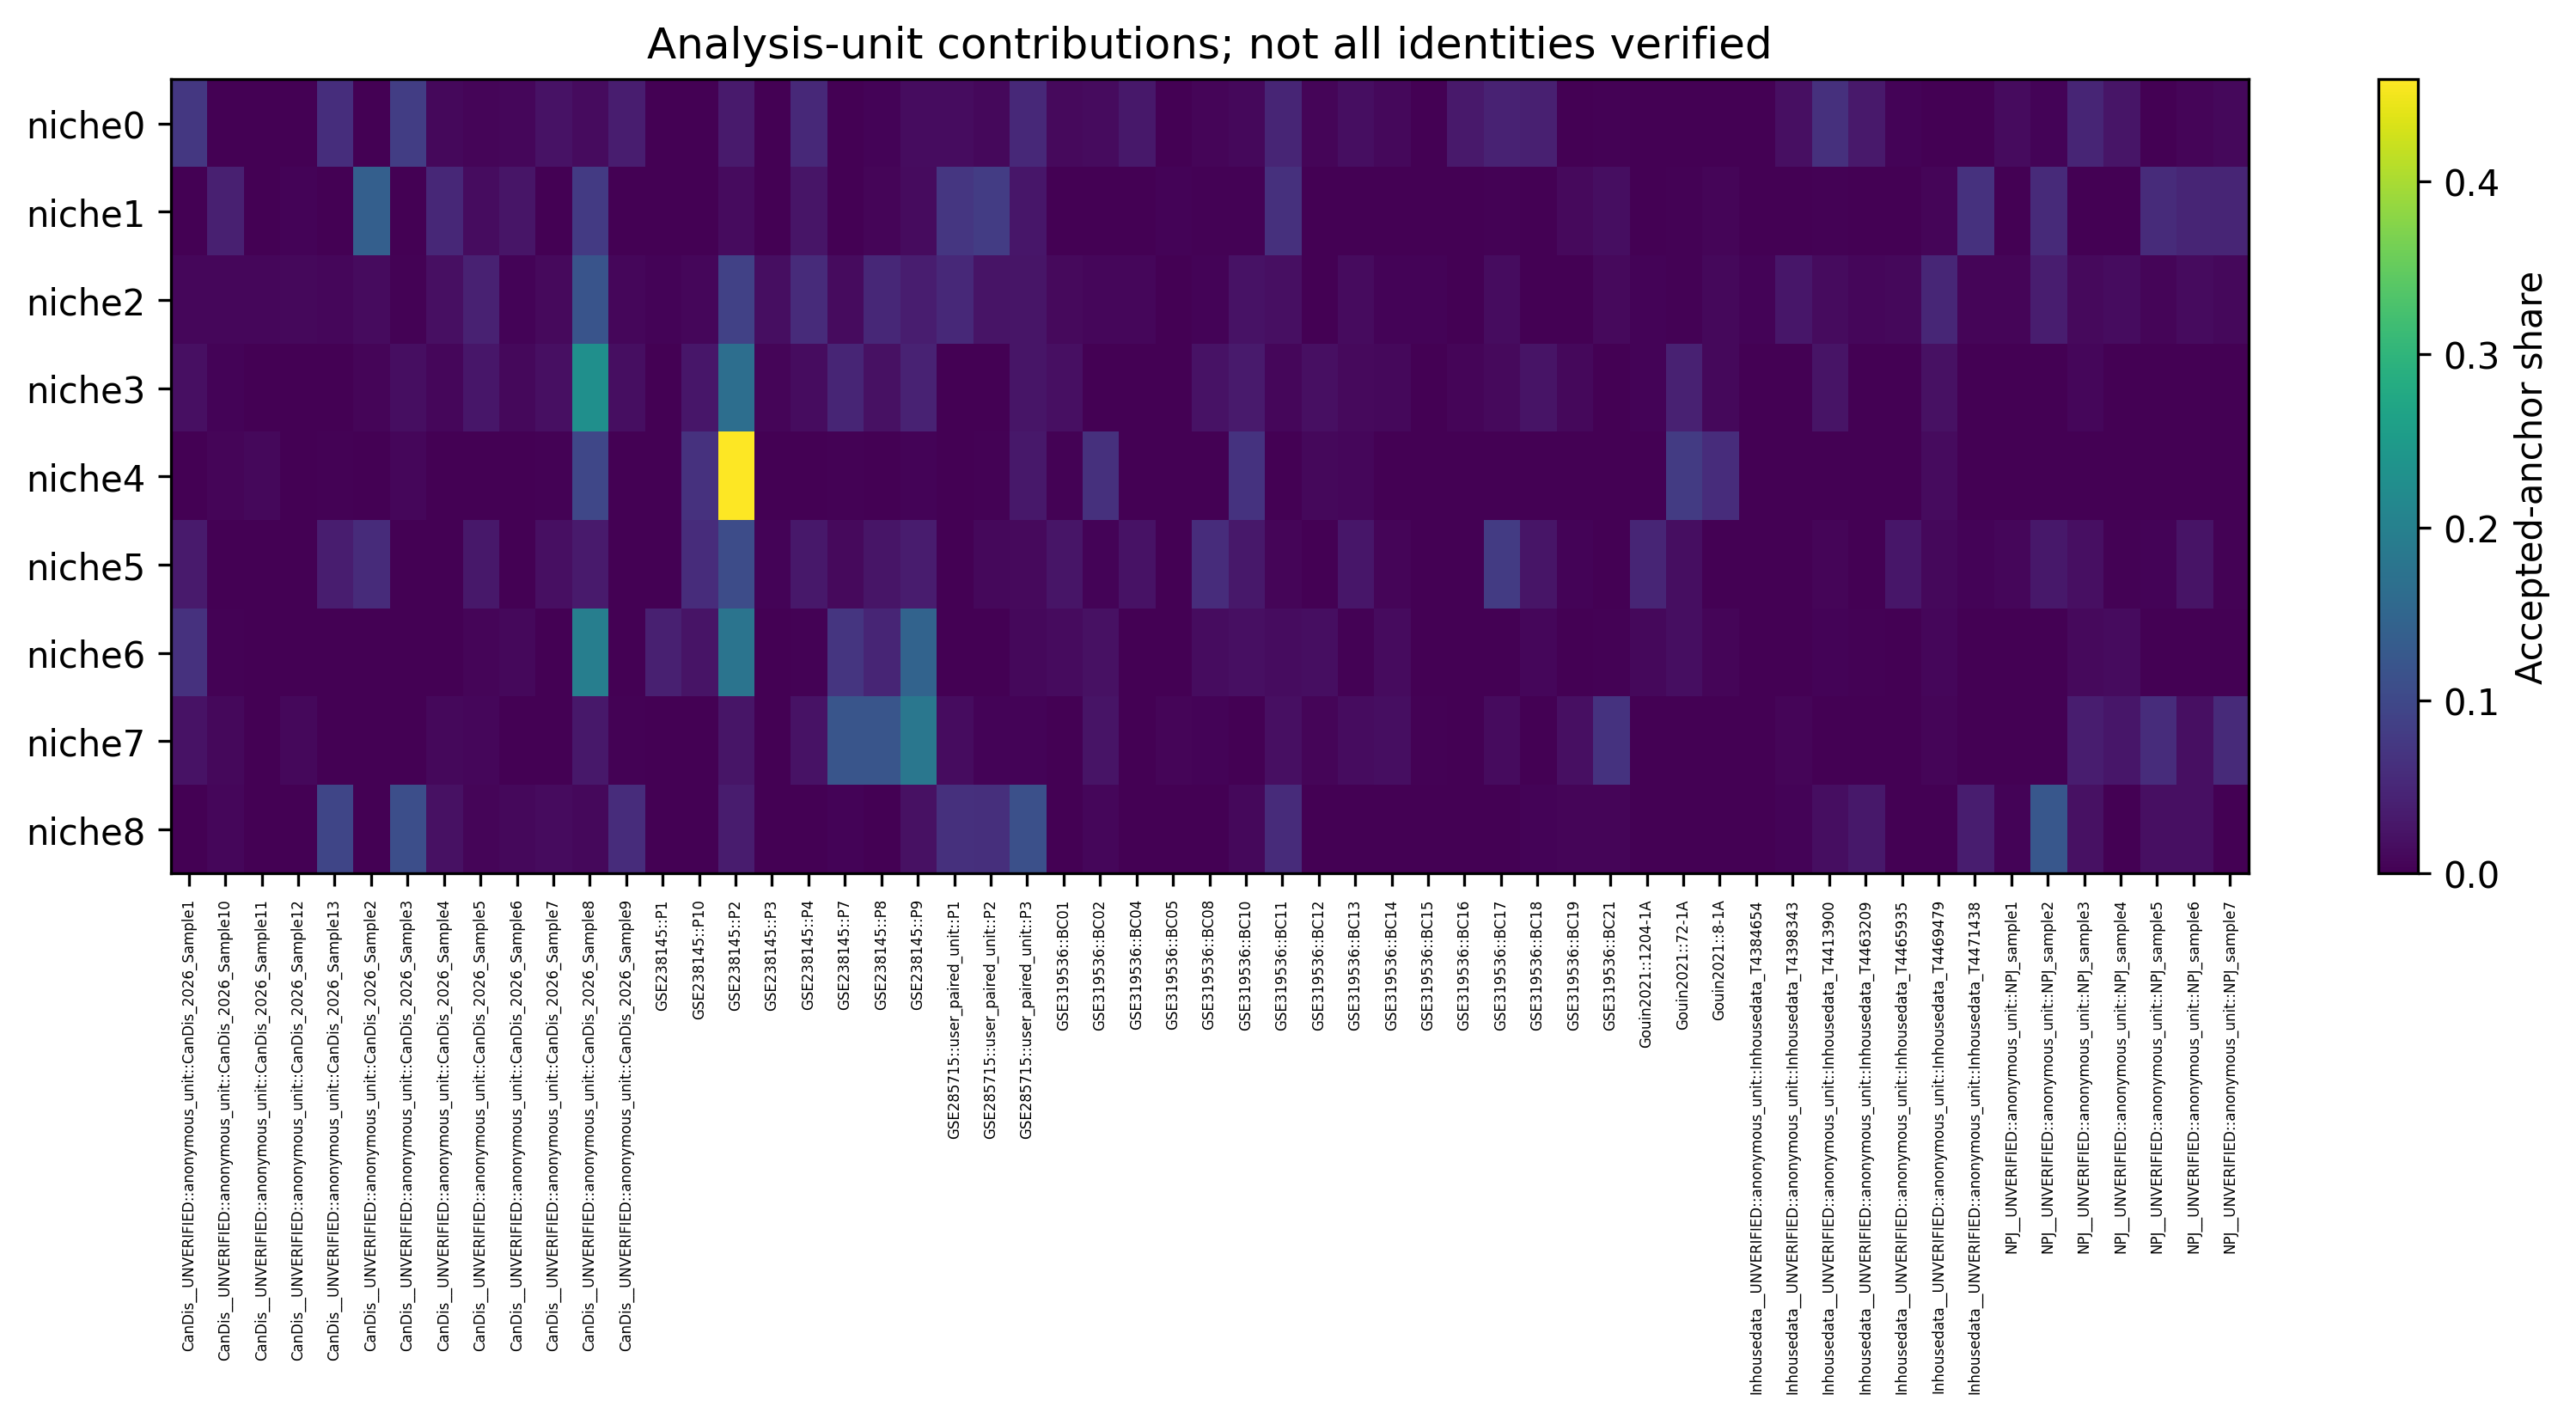

Source data for this figure (header and first rows):
niche	analysis_unit_uid	n_accepted
0	CanDis__UNVERIFIED::anonymous_unit::CanD…	3237
0	CanDis__UNVERIFIED::anonymous_unit::CanD…	25
0	CanDis__UNVERIFIED::anonymous_unit::CanD…	0
0	CanDis__UNVERIFIED::anonymous_unit::CanD…	0
0	CanDis__UNVERIFIED::anonymous_unit::CanD…	2640
0	CanDis__UNVERIFIED::anonymous_unit::CanD…	76
0	CanDis__UNVERIFIED::anonymous_unit::CanD…	3650
0	CanDis__UNVERIFIED::anonymous_unit::CanD…	401
0	CanDis__UNVERIFIED::anonymous_unit::CanD…	268
0	CanDis__UNVERIFIED::anonymous_unit::CanD…	355
0	CanDis__UNVERIFIED::anonymous_unit::CanD…	963
0	CanDis__UNVERIFIED::anonymous_unit::CanD…	576
0	CanDis__UNVERIFIED::anonymous_unit::CanD…	1594
0	GSE238145::P1	0
0	GSE238145::P10	15
0	GSE238145::P2	1444
0	GSE238145::P3	0
0	GSE238145::P4	2315
0	GSE238145::P7	40
0	GSE238145::P8	231
0	GSE238145::P9	678
0	GSE285715::user_paired_unit::P1	681
0	GSE285715::user_paired_unit::P2	472
0	GSE285715::user_paired_unit::P3	2338
0	GSE319536::BC01	492
0	GSE319536::BC02	585
0	GSE319536::BC04	1323
0	GSE319536::BC05	0
0	GSE319536::BC08	276
0	GSE319536::BC10	443
0	GSE319536::BC11	2124
0	GSE319536::BC12	255
0	GSE319536::BC13	715
0	GSE319536::BC14	438
0	GSE319536::BC15	0
0	GSE319536::BC16	1345
0	GSE319536::BC17	1966
0	GSE319536::BC18	1783
0	GSE319536::BC19	21
0	GSE319536::BC21	145
0	Gouin2021::1204-1A	0
0	Gouin2021::72-1A	0
0	Gouin2021::8-1A	0
0	Inhousedata__UNVERIFIED::anonymous_unit:…	4
0	Inhousedata__UNVERIFIED::anonymous_unit:…	838
0	Inhousedata__UNVERIFIED::anonymous_unit:…	2785
0	Inhousedata__UNVERIFIED::anonymous_unit:…	1396
0	Inhousedata__UNVERIFIED::anonymous_unit:…	194
0	Inhousedata__UNVERIFIED::anonymous_unit:…	40
0	Inhousedata__UNVERIFIED::anonymous_unit:…	5
0	NPJ__UNVERIFIED::anonymous_unit::NPJ_sam…	596
0	NPJ__UNVERIFIED::anonymous_unit::NPJ_sam…	181
0	NPJ__UNVERIFIED::anonymous_unit::NPJ_sam…	2096
0	NPJ__UNVERIFIED::anonymous_unit::NPJ_sam…	1140
0	NPJ__UNVERIFIED::anonymous_unit::NPJ_sam…	2
0	NPJ__UNVERIFIED::anonymous_unit::NPJ_sam…	284
0	NPJ__UNVERIFIED::anonymous_unit::NPJ_sam…	400
1	CanDis__UNVERIFIED::anonymous_unit::CanD…	0
1	CanDis__UNVERIFIED::anonymous_unit::CanD…	1150
1	CanDis__UNVERIFIED::anonymous_unit::CanD…	0
... 453 more rows
